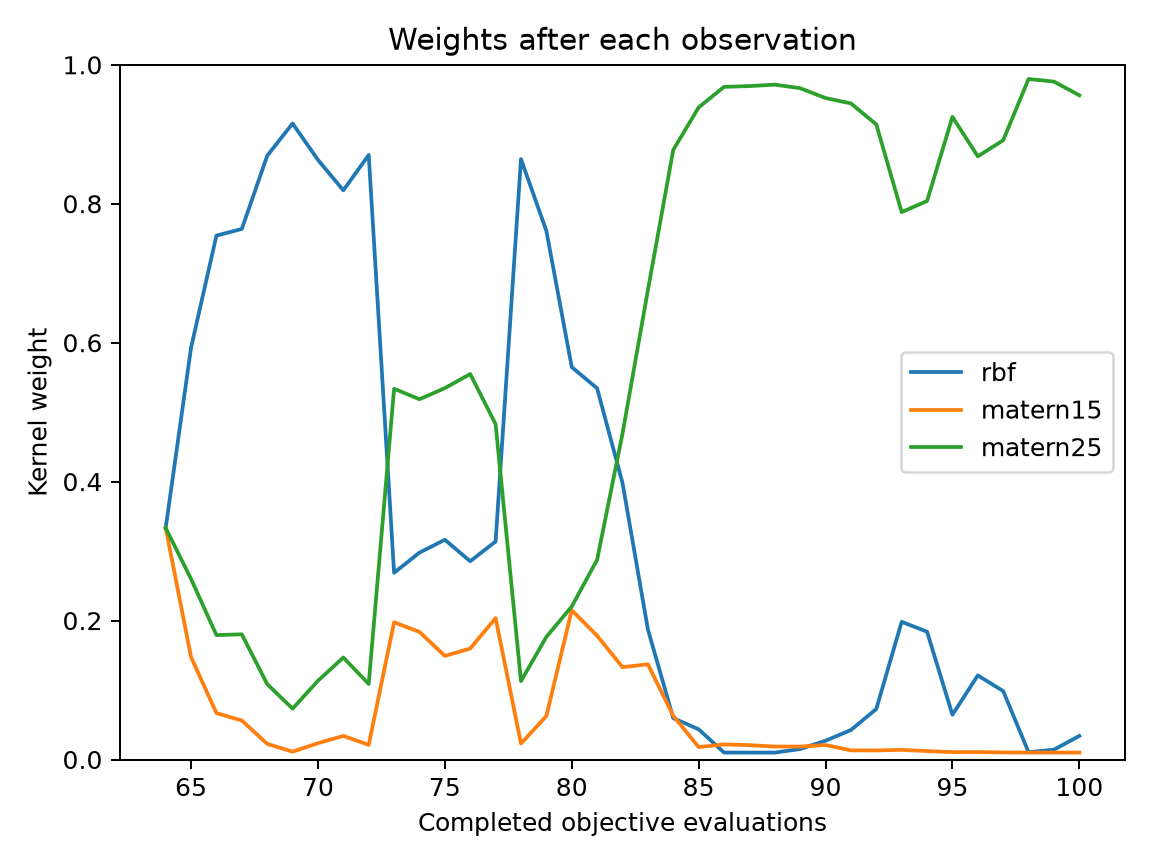

The file beside this chart, header and first rows:
evaluation, best_objective, normalized_entropy, rbf, matern15, matern25
64, 0.1311, 1, 0.3333, 0.3333, 0.3333
65, 0.002026, 0.8577, 0.5928, 0.1473, 0.2599
66, 0.002026, 0.6385, 0.7542, 0.06677, 0.1791
67, 0.002026, 0.6157, 0.7637, 0.05614, 0.1802
68, 0.000725, 0.408, 0.869, 0.02248, 0.1085
69, 0.0002669, 0.2938, 0.9155, 0.01129, 0.07319
70, 0.0001516, 0.4205, 0.8632, 0.02352, 0.1133
71, 0.0001516, 0.5095, 0.8193, 0.03393, 0.1468
72, 0.0001516, 0.4038, 0.8702, 0.02107, 0.1087
73, 0.0001516, 0.9181, 0.2687, 0.1976, 0.5337
74, 0.0001516, 0.9216, 0.2978, 0.1836, 0.5186
75, 7.186445212950957e-05, 0.8944, 0.3163, 0.1491, 0.5346
76, 7.186445212950957e-05, 0.8899, 0.2854, 0.1598, 0.5548
77, 7.186445212950957e-05, 0.946, 0.3138, 0.2035, 0.4827
78, 7.186445212950957e-05, 0.4177, 0.8642, 0.02295, 0.1128
79, 7.186445212950957e-05, 0.6256, 0.761, 0.06254, 0.1765
80, 7.186445212950957e-05, 0.8977, 0.5649, 0.2149, 0.2202
81, 8.467311484445433e-06, 0.9108, 0.5343, 0.1782, 0.2875
82, 8.467311484445433e-06, 0.9011, 0.3981, 0.1329, 0.469
83, 8.467311484445433e-06, 0.7748, 0.1874, 0.1371, 0.6755
84, 8.467311484445433e-06, 0.4158, 0.05958, 0.06296, 0.8775
85, 8.467311484445433e-06, 0.2437, 0.0435, 0.01787, 0.9386
86, 8.467311484445433e-06, 0.1461, 0.009993, 0.02175, 0.9683
87, 8.467311484445433e-06, 0.1423, 0.009964, 0.02068, 0.9694
88, 8.467311484445433e-06, 0.135, 0.009948, 0.01864, 0.9714
89, 8.467311484445433e-06, 0.1552, 0.01507, 0.0186, 0.9663
90, 8.467311484445433e-06, 0.2048, 0.02704, 0.02084, 0.9521
91, 8.467311484445433e-06, 0.223, 0.0424, 0.01316, 0.9444
92, 8.467311484445433e-06, 0.2999, 0.07275, 0.01308, 0.9142
93, 8.467311484445433e-06, 0.5168, 0.1982, 0.01385, 0.788
94, 8.467311484445433e-06, 0.492, 0.1839, 0.01214, 0.8039
95, 8.467311484445433e-06, 0.2703, 0.0644, 0.01061, 0.925
96, 3.8624394483714346e-06, 0.3886, 0.121, 0.01074, 0.8682
97, 3.8624394483714346e-06, 0.3436, 0.09852, 0.01015, 0.8913
98, 3.8624394483714346e-06, 0.1038, 0.01048, 0.009972, 0.9795
99, 3.8624394483714346e-06, 0.1186, 0.01419, 0.009987, 0.9758
100, 3.8624394483714346e-06, 0.1854, 0.03393, 0.009973, 0.9561
